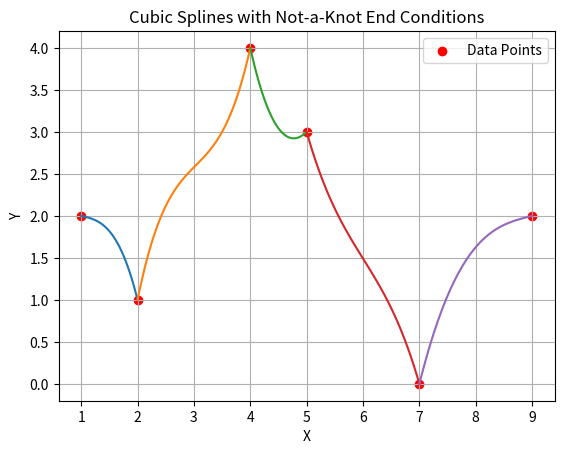

Python code for this plot:
import numpy as np
from numpy.linalg import solve
import matplotlib.pyplot as plt

def getNAK_System(x_coords, y_coords):
    n = x_coords.size

    # Compute differences
    delta = np.diff(x_coords)
    BigDelta = np.diff(y_coords)

    # Initialize the system matrix A
    A = np.zeros((n - 2, n - 2))

    # Fill the diagonals with A
    for i in range(n - 2):
        A[i, i] = 2 * (delta[i] + delta[i + 1])
        if i > 0:
            A[i, i - 1] = delta[i]
            A[i - 1, i] = delta[i]

    # Initialize the right-hand side vector b
    b = np.zeros(n - 2)

    for i in range(n - 2):
        b[i] = 3 * (BigDelta[i] / delta[i + 1] - BigDelta[i + 1] / delta[i])

    return A, b

def getNAK_splines(A, b, x_coords, y_coords):
    n = x_coords.size
    delta = np.diff(x_coords)
    BigDelta = np.diff(y_coords)

    # Solve the system for c values
    c = np.zeros(n)
    c[1:-1] = solve(A, b)

    # Compute d values
    d = np.zeros(n - 1)
    for i in range(n - 1):
        d[i] = (c[i + 1] - c[i]) / (3 * delta[i])

    # Compute a and b values
    a = y_coords[:-1]
    b = np.zeros(n - 1)
    for i in range(n - 1):
        b[i] = (BigDelta[i] / delta[i]) - (delta[i] / 3) * (2 * c[i] + c[i + 1])

    return a, b, c, d

x = np.array([1, 2, 4, 5., 7, 9])
y = np.array([2, 1, 4, 3., 0, 2])

A, bs = getNAK_System(x, y)
a, b, c, d = getNAK_splines(A, bs, x, y)

# Plot the cubic splines
for i in range(len(x) - 1):
    S = lambda t, i=i: a[i] + b[i] * (t - x[i]) + c[i] * (t - x[i]) ** 2 + d[i] * (t - x[i]) ** 3
    t = np.linspace(x[i], x[i + 1], 100)
    plt.plot(t, S(t))

# Plot data points
plt.scatter(x, y, c='red', label='Data Points')
plt.xlabel('X')
plt.ylabel('Y')
plt.legend()
plt.title('Cubic Splines with Not-a-Knot End Conditions')
plt.grid()
plt.show()
